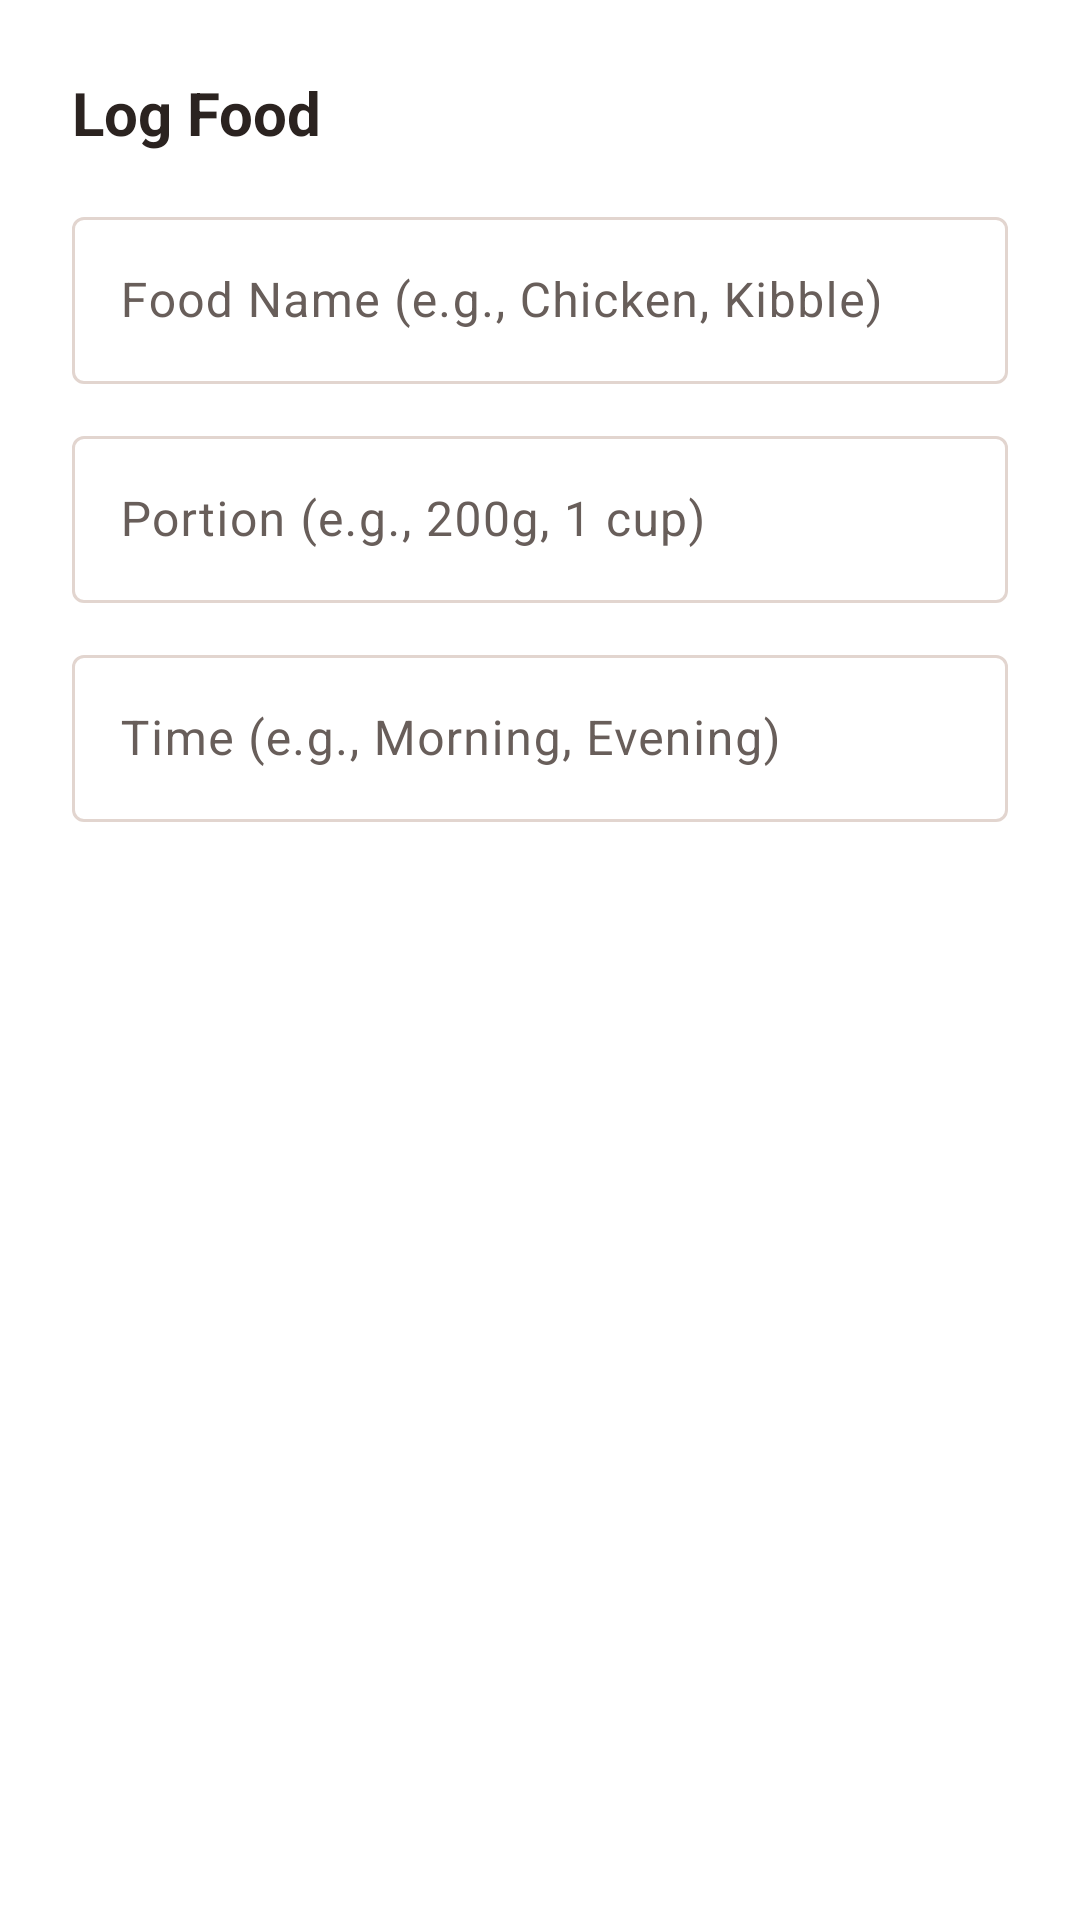

Reconstruct the res/layout file that produces this screen, plus the resources it refers to.
<!-- AndroidManifest.xml: application theme Theme.PetMemories -->
<!-- res/layout/dialog_add_food.xml -->
<?xml version="1.0" encoding="utf-8"?>
<LinearLayout xmlns:android="http://schemas.android.com/apk/res/android"
    xmlns:app="http://schemas.android.com/apk/res-auto"
    android:layout_width="match_parent"
    android:layout_height="wrap_content"
    android:orientation="vertical"
    android:padding="24dp"
    android:background="@color/surface">

    <TextView
        android:layout_width="match_parent"
        android:layout_height="wrap_content"
        android:text="Log Food"
        android:textSize="20sp"
        android:textStyle="bold"
        android:textColor="@color/on_background"
        android:layout_marginBottom="16dp" />

    <com.google.android.material.textfield.TextInputLayout
        android:layout_width="match_parent"
        android:layout_height="wrap_content"
        android:hint="Food Name (e.g., Chicken, Kibble)"
        style="@style/Widget.Material3.TextInputLayout.OutlinedBox">

        <com.google.android.material.textfield.TextInputEditText
            android:id="@+id/et_food_name"
            android:layout_width="match_parent"
            android:layout_height="wrap_content"
            android:inputType="text" />
    </com.google.android.material.textfield.TextInputLayout>

    <com.google.android.material.textfield.TextInputLayout
        android:layout_width="match_parent"
        android:layout_height="wrap_content"
        android:layout_marginTop="12dp"
        android:hint="Portion (e.g., 200g, 1 cup)"
        style="@style/Widget.Material3.TextInputLayout.OutlinedBox">

        <com.google.android.material.textfield.TextInputEditText
            android:id="@+id/et_food_portion"
            android:layout_width="match_parent"
            android:layout_height="wrap_content"
            android:inputType="text" />
    </com.google.android.material.textfield.TextInputLayout>

    <com.google.android.material.textfield.TextInputLayout
        android:layout_width="match_parent"
        android:layout_height="wrap_content"
        android:layout_marginTop="12dp"
        android:hint="Time (e.g., Morning, Evening)"
        style="@style/Widget.Material3.TextInputLayout.OutlinedBox">

        <com.google.android.material.textfield.TextInputEditText
            android:id="@+id/et_food_time"
            android:layout_width="match_parent"
            android:layout_height="wrap_content"
            android:inputType="text" />
    </com.google.android.material.textfield.TextInputLayout>
</LinearLayout>
<!-- resources referenced by this layout -->
<resources>
  <color name="on_background">#2B2320</color>
  <color name="surface">#FFFFFF</color>
  <style name="Theme.PetMemories" parent="Theme.Material3.DayNight.NoActionBar">
          
          <item name="colorPrimary">@color/primary</item>
          <item name="colorOnPrimary">@color/on_primary</item>
          <item name="colorPrimaryContainer">@color/primary_container</item>
          <item name="colorOnPrimaryContainer">@color/on_primary_container</item>
          <item name="colorSecondary">@color/secondary</item>
          <item name="colorSecondaryContainer">@color/secondary_container</item>
          <item name="colorOnSecondaryContainer">@color/on_secondary_container</item>
  
          
          <item name="android:colorBackground">@color/background</item>
          <item name="colorSurface">@color/surface</item>
          <item name="colorOnSurface">@color/on_surface</item>
          <item name="colorSurfaceVariant">@color/surface_variant</item>
          <item name="colorOnSurfaceVariant">@color/on_surface_variant</item>
          <item name="colorOutline">@color/outline</item>
  
          
          <item name="android:statusBarColor">@color/background</item>
          <item name="android:navigationBarColor">@color/surface</item>
          <item name="android:windowLightStatusBar">true</item>
          <item name="android:windowLightNavigationBar">true</item>
  
          
          <item name="shapeAppearanceCornerMedium">@style/ShapeAppearance.PetMemories.LargeCorner</item>
          <item name="shapeAppearanceCornerLarge">@style/ShapeAppearance.PetMemories.ExtraLargeCorner</item>
      </style>
  <color name="primary">#FF7A59</color>
  <color name="on_primary">#FFFFFF</color>
  <color name="primary_container">#FFE3DA</color>
  <color name="on_primary_container">#3D1206</color>
  <color name="secondary">#FFA726</color>
  <color name="secondary_container">#FFECCF</color>
  <color name="on_secondary_container">#331E00</color>
  <color name="background">#FFF9F5</color>
  <color name="on_surface">#2B2320</color>
  <color name="surface_variant">#F4ECE7</color>
  <color name="on_surface_variant">#685E5A</color>
  <color name="outline">#E2D5CF</color>
  <style name="ShapeAppearance.PetMemories.LargeCorner" parent="ShapeAppearance.Material3.Corner.Medium">
          <item name="cornerSize">24dp</item>
      </style>
  <style name="ShapeAppearance.PetMemories.ExtraLargeCorner" parent="ShapeAppearance.Material3.Corner.Large">
          <item name="cornerSize">28dp</item>
      </style>
</resources>
